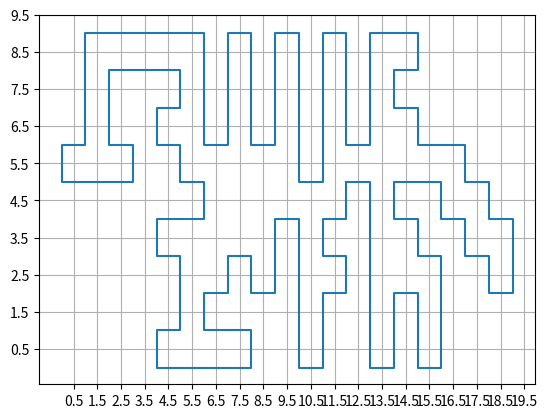

Write the Python code that produced this figure.
import matplotlib.pyplot as plt
coords = ["4_12", "4_13", "5_13", "6_13", "7_13", "8_13", "9_13", "9_14", "8_14", "7_14", "7_15", "8_15", "9_15", "9_16", "8_16", "7_16", "6_16", "6_15", "5_15", "5_14", "4_14", "4_15", "4_16", "5_16", "5_17", "6_17", "6_18", "7_18", "7_19", "6_19", "5_19", "5_18", "4_18", "4_17", "3_17", "3_16", "3_15", "2_15", "2_14", "1_14", "1_15", "0_15", "0_14", "0_13", "1_13", "2_13", "3_13", "3_12", "2_12", "1_12", "0_12", "0_11", "1_11", "2_11", "3_11", "4_11", "4_10", "3_10", "2_10", "1_10", "0_10", "0_9", "1_9", "2_9", "3_9", "3_8", "2_8", "1_8", "0_8", "0_7", "1_7", "2_7", "3_7", "3_6", "2_6", "1_6", "0_6", "0_5", "0_4", "0_3", "0_2", "0_1", "1_1", "2_1", "3_1", "3_0", "4_0", "4_1", "4_2", "4_3", "3_3", "3_2", "2_2", "1_2", "1_3", "1_4", "1_5", "2_5", "2_4", "3_4", "3_5", "4_5", "4_6", "5_6", "5_5", "5_4", "6_4", "6_5", "7_5", "8_5", "8_4", "9_4", "9_5", "9_6", "9_7", "9_8", "8_8", "8_7", "8_6", "7_6", "7_7", "6_7", "6_8", "7_8", "7_9", "6_9", "5_9", "5_10", "6_10", "7_10", "8_10", "9_10", "9_11", "8_11", "7_11", "7_12", "6_12", "6_11", "5_11", "5_12"]
coords.append(coords[0])


def parse_coords(coords: str) -> int:
    x = coords.split("_")
    return int(x[0]), int(x[1])


coords = [parse_coords(i) for i in coords]
x = [x[1] for x in coords]
y = [-x[0]+9 for x in coords]

fig, ax = plt.subplots()
ax.plot(x, y, '-')
ax.set_xticks([i+.5 for i in range(int(max(x))+1)])
ax.set_yticks([i+.5 for i in range(int(max(y))+1)])
ax.grid()
fig.show()


def is_point_inside_polygon(point, polygon):
    n = len(polygon)
    odd_intersections = False

    for i in range(n):
        x1, y1 = polygon[i]
        x2, y2 = polygon[(i + 1) % n]  # To handle the last edge connecting back to the first vertex

        if ((y1 <= point[1] and point[1] < y2) or (y2 <= point[1] and point[1] < y1)) and (point[0] < (x2 - x1) * (point[1] - y1) / (y2 - y1) + x1):
            odd_intersections = not odd_intersections

    return odd_intersections


# Test point
test_points = [(7, 5), (4, 5), (3, 7), (6, 3), (14, 3)]

polygon_vertices = [(x, y) for x, y in zip(x, y)]

# Check if the point is inside the polygon
for test_point in test_points:
    result = is_point_inside_polygon(test_point, polygon_vertices)
    print(test_point, result)
